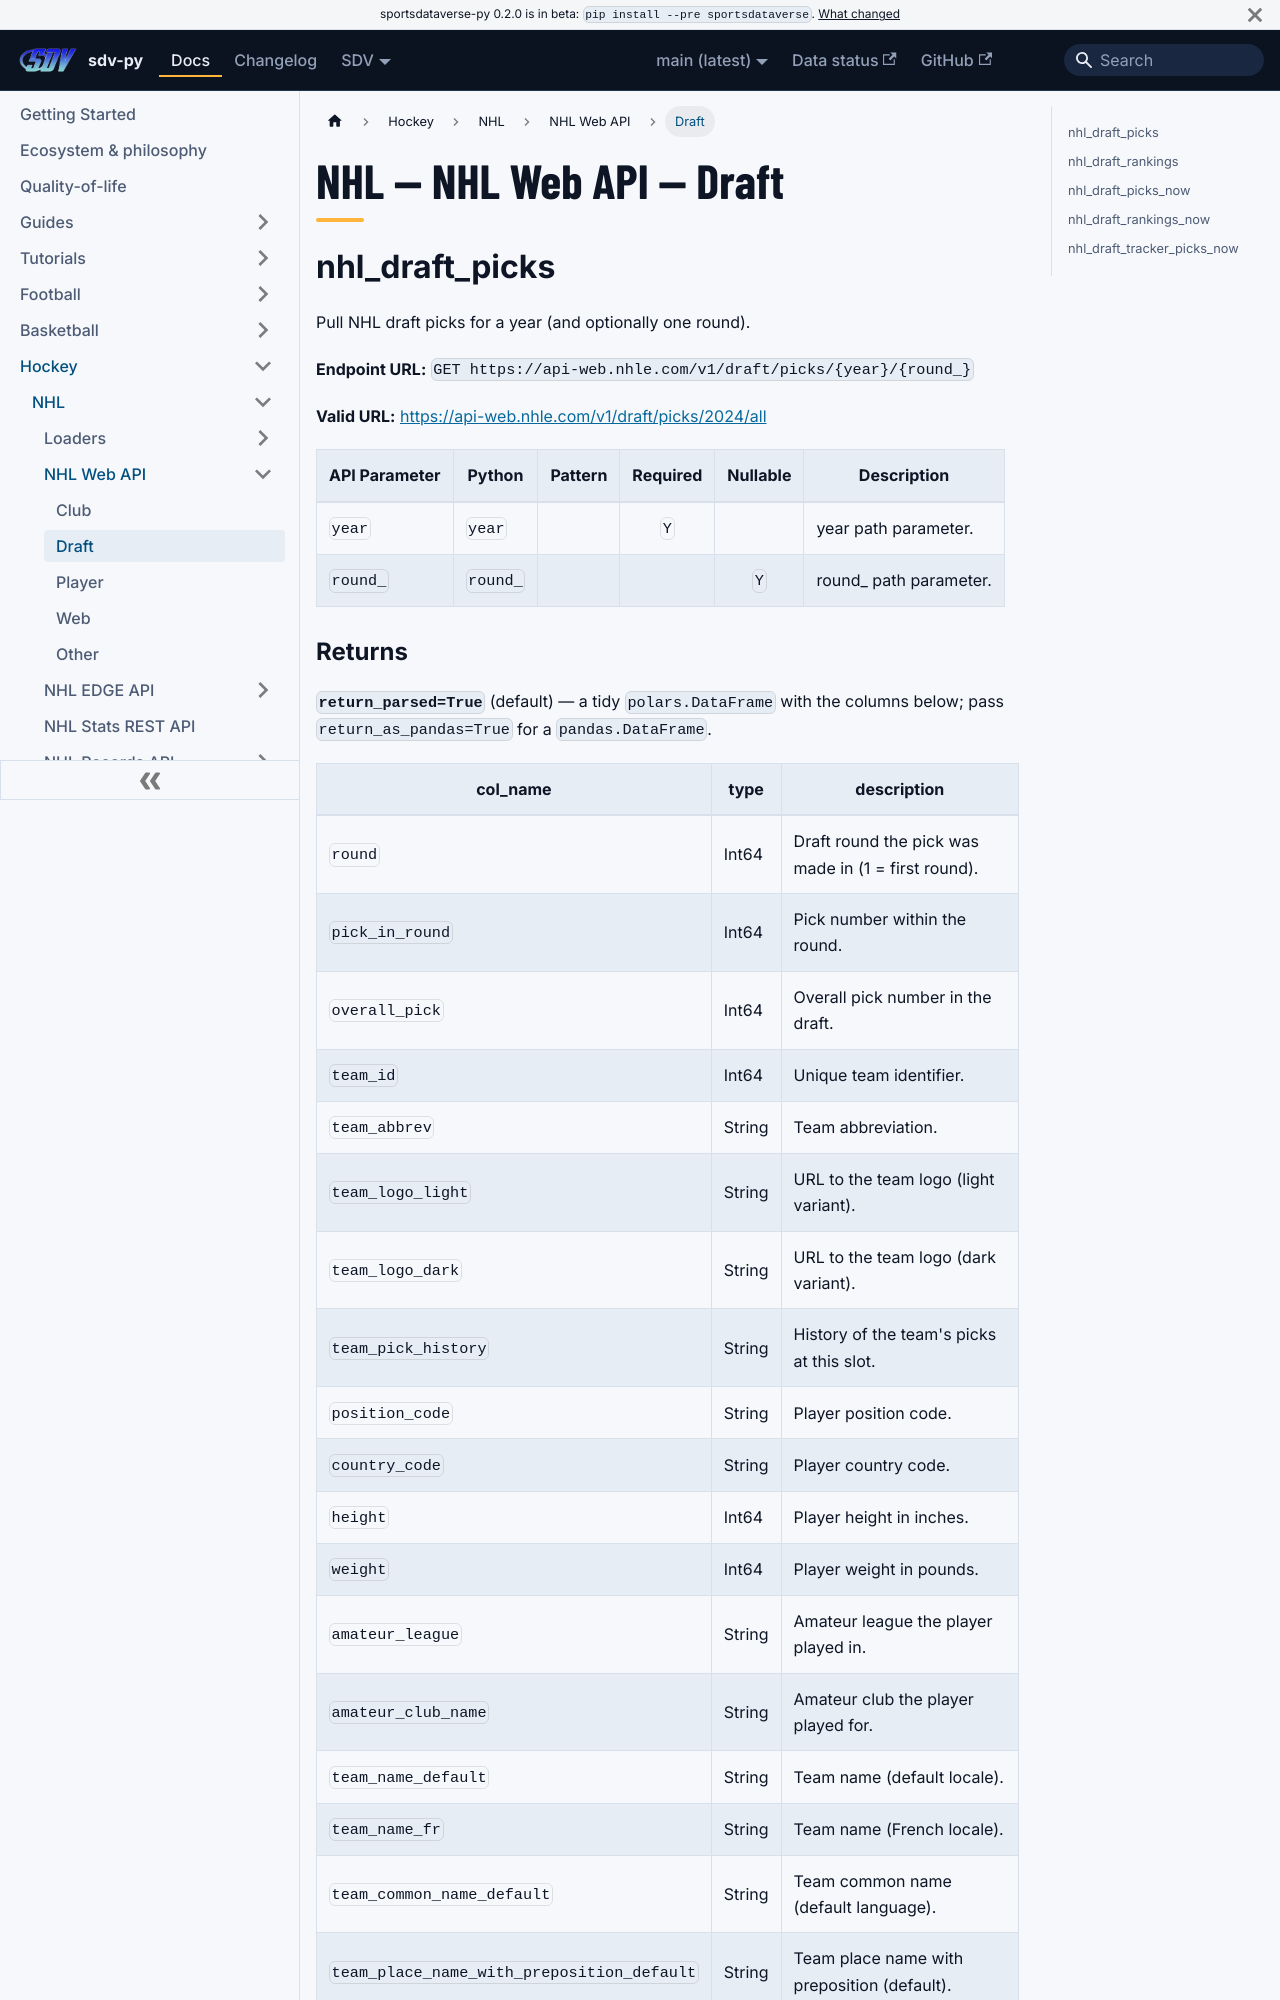

repository: sportsdataverse/sportsdataverse-py · page: docs/nhl/reference/nhl_api_web/draft/index.html · generator: docusaurus

---
title: "NHL — NHL Web API — Draft"
sidebar_label: "Draft"
sidebar_position: 2
description: "NHL — NHL Web API — Draft — function reference in sdv-py, the SportsDataverse Python package."
toc_max_heading_level: 2
---
# NHL — NHL Web API — Draft

## nhl_draft_picks

Pull NHL draft picks for a year (and optionally one round).

**Endpoint URL:** `GET https://api-web.nhle.com/v1/draft/picks/{year}/{round_}`

**Valid URL:** [https://api-web.nhle.com/v1/draft/picks/2024/all](https://api-web.nhle.com/v1/draft/picks/2024/all)

| API Parameter | Python | Pattern | Required | Nullable | Description |
|---|---|:---:|:---:|:---:|---|
| `year` | `year` |  | `Y` |  | year path parameter. |
| `round_` | `round_` |  |  | `Y` | round_ path parameter. |
